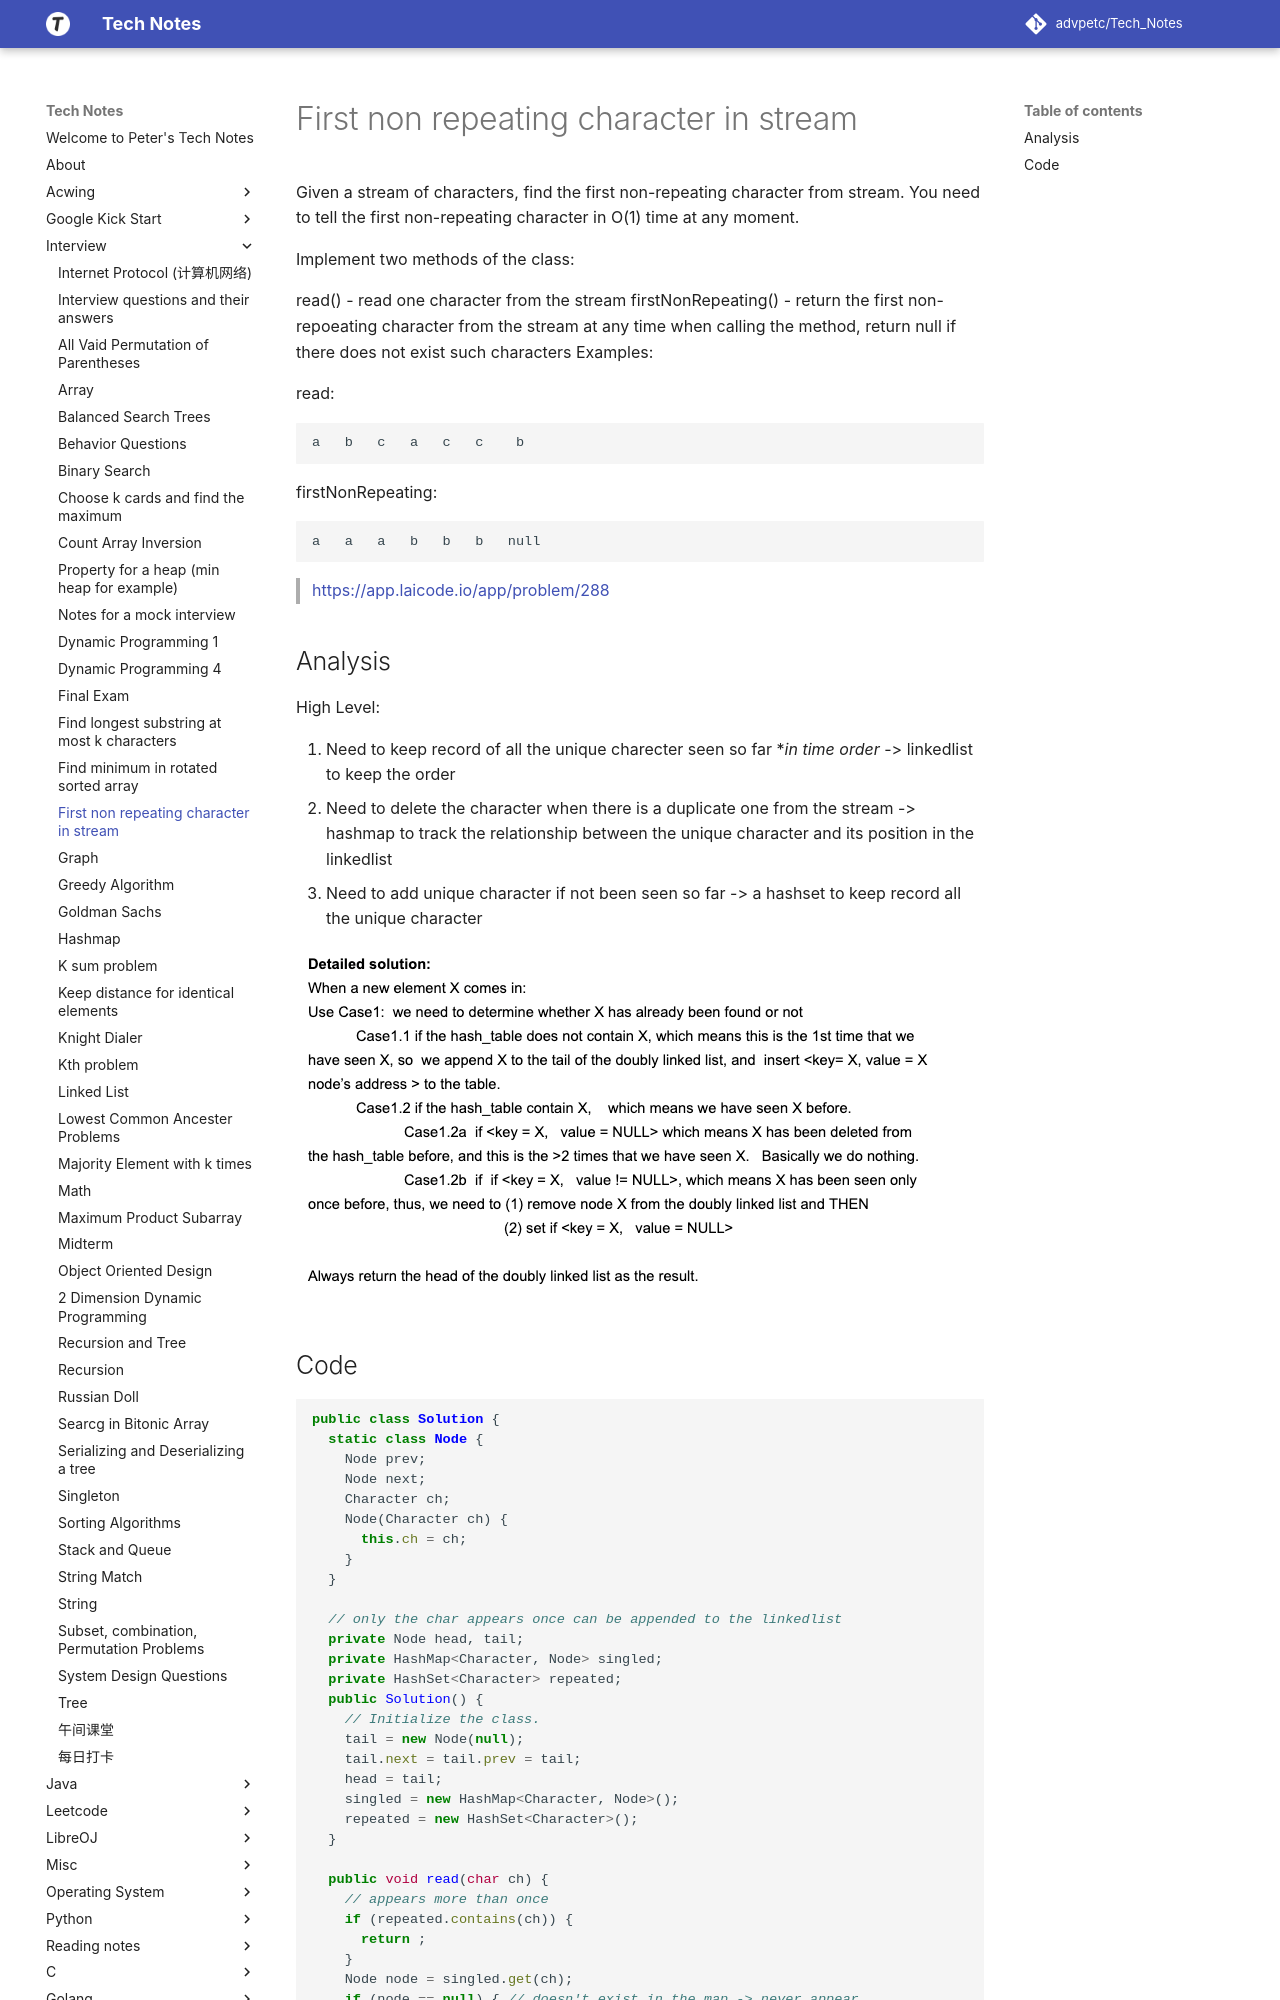

repository: advpetc/tech_notes · page: Interview/first-non-repeating-character-in-stream/index.html · generator: mkdocs

# First non repeating character in stream

Given a stream of characters, find the first non-repeating character from stream. You need to tell the first non-repeating character in O(1) time at any moment.

Implement two methods of the class:

read() - read one character from the stream
firstNonRepeating() - return the first non-repoeating character from the stream at any time when calling the method, return null if there does not exist such characters
Examples:

read:
```
a   b   c   a   c   c    b
```

firstNonRepeating:

```
a   a   a   b   b   b   null
```

> https://app.laicode.io/app/problem/288

## Analysis

High Level:

1. Need to keep record of all the unique charecter seen so far **in time order* -> linkedlist to keep the order
2. Need to delete the character when there is a duplicate one from the stream -> hashmap to track the relationship between the unique character and its position in the linkedlist
3. Need to add unique character if not been seen so far -> a hashset to keep record all the unique character

![Screen Shot 2020-08-30 at 10.59.02 AM.png](resources/08097DE902AD69A9177DF98B5C8E00B8.png)
